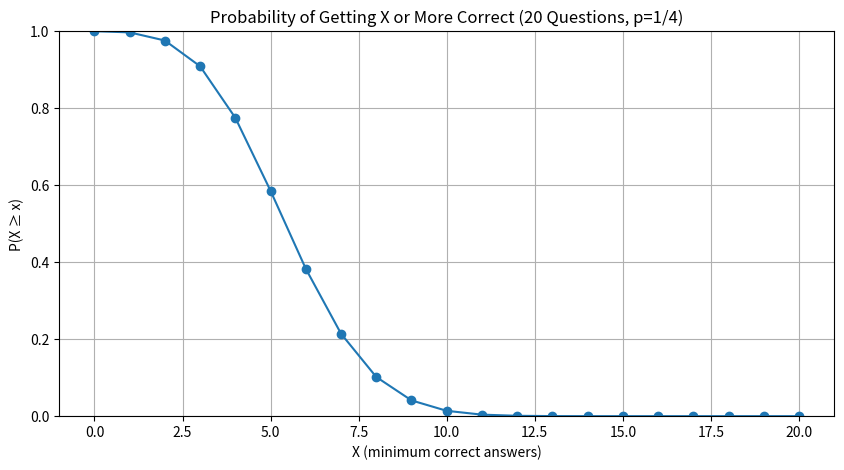

Reproduce this figure in Python.
import math
import matplotlib.pyplot as plt

# parameters
n = 20
p = 1/4
q = 1 - p

# binomial function
def binom(n, x, p):
    return math.comb(n, x) * (p**x) * ((1-p)**(n-x))

# P(X >= k) values
thresholds = list(range(n + 1))
probs = []

for k in thresholds:
    prob = sum(binom(n, x, p) for x in range(k, n + 1))
    probs.append(prob)

# plot
plt.figure(figsize=(10, 5))
plt.plot(thresholds, probs, marker='o')

plt.title("Probability of Getting X or More Correct (20 Questions, p=1/4)")
plt.xlabel("X (minimum correct answers)")
plt.ylabel("P(X ≥ x)")
plt.grid(True)
plt.ylim(0, 1)

plt.show()
